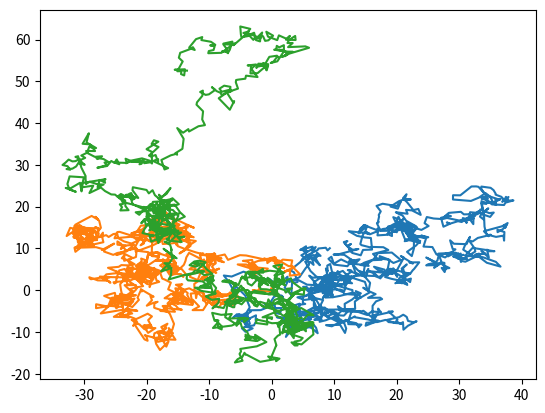

The script that saved this image:
from mpl_toolkits import mplot3d
import numpy as np
import matplotlib.pyplot as plt

n = 3
t = 1000
x = np.zeros((t, n))
y = np.zeros((t, n))

#x[0] = np.random.randn(n)
#y[0] = np.random.randn(n)

for dt in range(1, t):
    x[dt] = x[dt-1] + np.random.randn(n)
    y[dt] = y[dt-1] + np.random.randn(n)

plt.plot(x, y)
plt.show()
